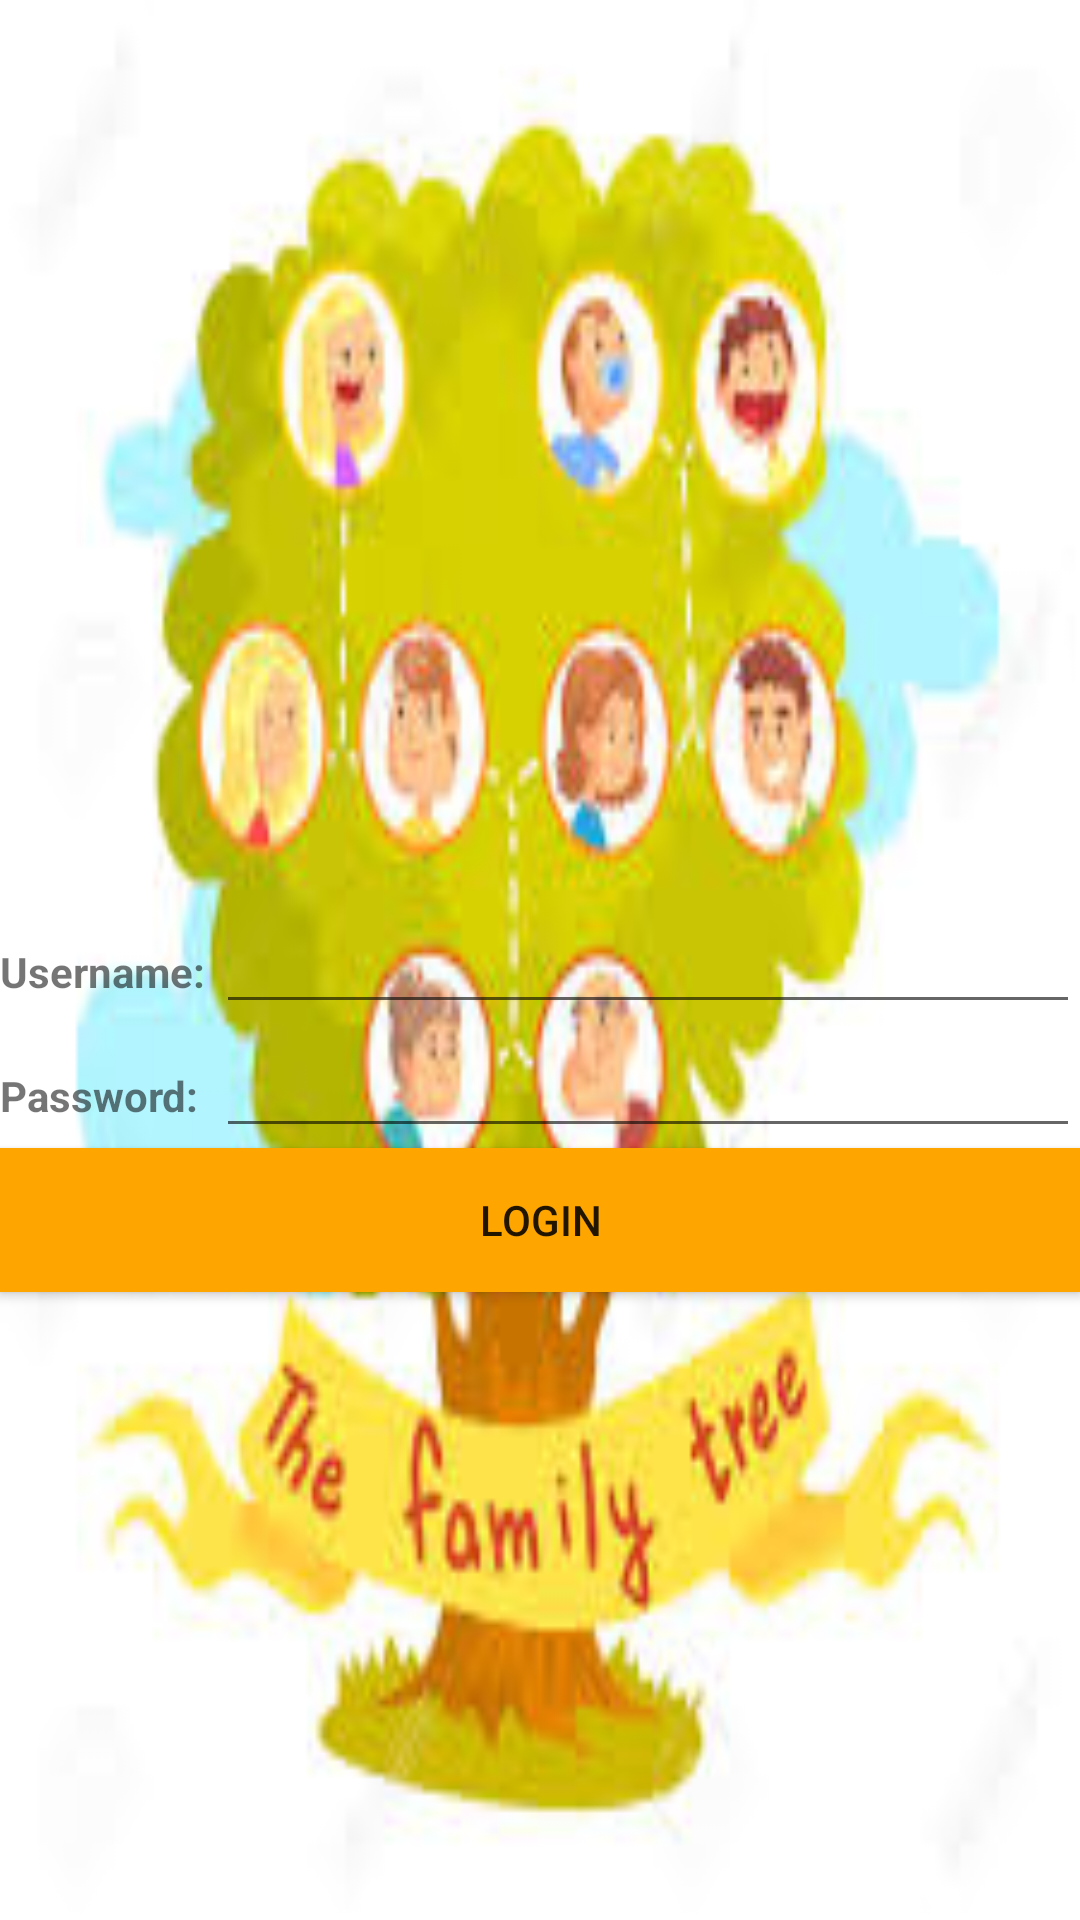

Layout XML and referenced resources for this Android screen:
<!-- AndroidManifest.xml: application theme AppTheme -->
<!-- res/layout/activity_login.xml -->
<?xml version="1.0" encoding="utf-8"?>
<LinearLayout xmlns:android="http://schemas.android.com/apk/res/android"
    xmlns:app="http://schemas.android.com/apk/res-auto"
    xmlns:tools="http://schemas.android.com/tools"
    android:layout_width="fill_parent"
    android:layout_height="fill_parent"
    android:orientation="vertical"
    android:background="@drawable/family"
    tools:context=".LoginActivity">

    <LinearLayout
        android:layout_width="match_parent"
        android:layout_height="wrap_content"
        android:orientation="horizontal"
        android:paddingTop="300dp">

        <TextView
            android:layout_width="0dp"
            android:layout_height="wrap_content"
            android:layout_weight="2"
            android:textStyle="bold"
            android:text="Username:" />

        <EditText
            android:id="@+id/login_username"
            android:layout_width="0dp"
            android:layout_height="wrap_content"
            android:layout_weight="8" />

    </LinearLayout>

    <LinearLayout
        android:layout_width="match_parent"
        android:layout_height="wrap_content"
        android:orientation="horizontal">

        <TextView
            android:layout_width="0dp"
            android:layout_height="wrap_content"
            android:layout_weight="2"
            android:textStyle="bold"
            android:text="Password:" />

        <EditText
            android:id="@+id/login_password"
            android:layout_width="0dp"
            android:layout_height="wrap_content"
            android:layout_weight="8" />
    </LinearLayout>

    <Button
        android:id="@+id/login_btn"
        android:layout_width="match_parent"
        android:layout_height="wrap_content"
        android:background="#ffa500"
        android:text="Login"
        />

</LinearLayout>
<!-- resources referenced by this layout -->
<resources>
  <!-- drawable family: jpg bitmap (drawable, 11571 bytes) -->
  <style name="AppTheme" parent="Theme.AppCompat.Light.DarkActionBar">
          
          <item name="colorPrimary">@color/colorOrange</item>
          <item name="colorPrimaryDark">@color/colorPrimaryDark</item>
          <item name="colorAccent">@color/colorAccent</item>
      </style>
  <color name="colorOrange">#ffa500</color>
  <color name="colorPrimaryDark">#00574B</color>
  <color name="colorAccent">#D81B60</color>
</resources>
